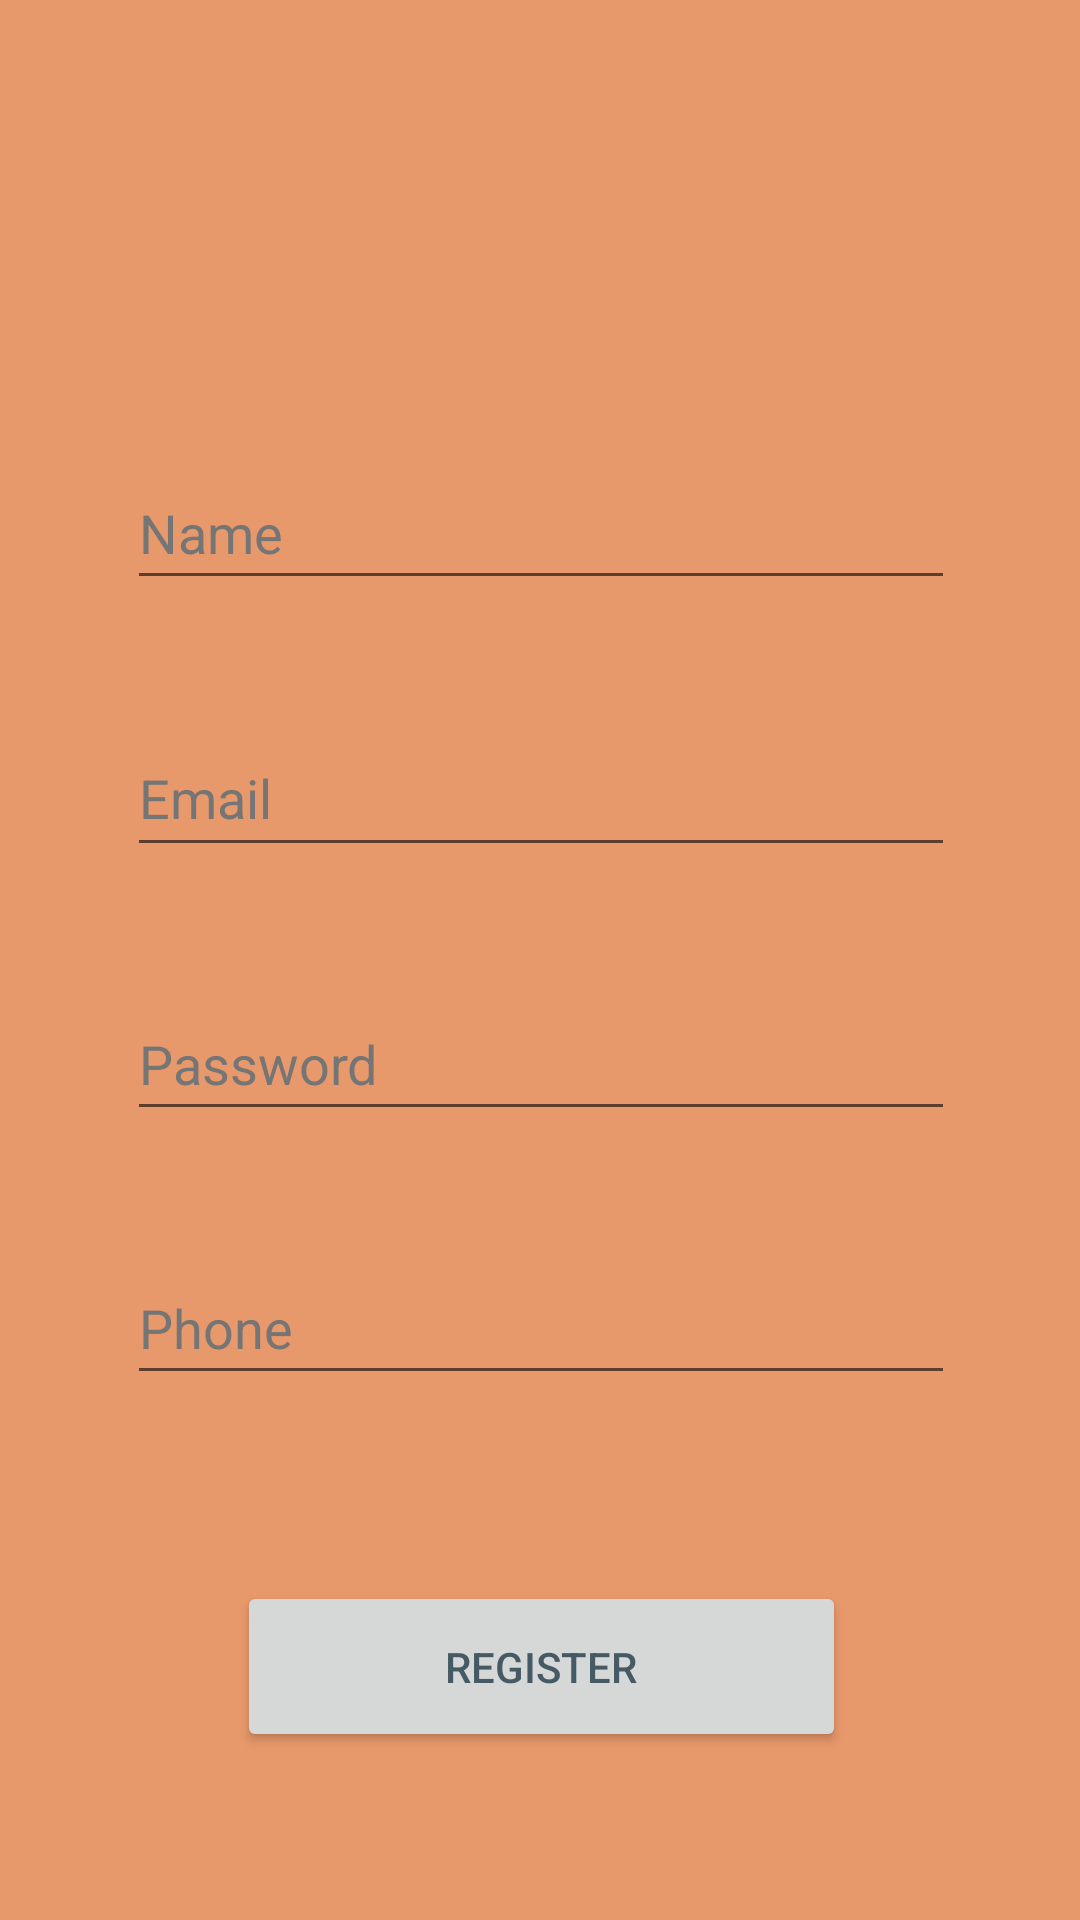

Reconstruct the res/layout file that produces this screen, plus the resources it refers to.
<!-- AndroidManifest.xml: application theme Theme.SharedMeal -->
<!-- res/layout/activity_register.xml -->
<?xml version="1.0" encoding="utf-8"?>
<androidx.constraintlayout.widget.ConstraintLayout xmlns:android="http://schemas.android.com/apk/res/android"
    xmlns:app="http://schemas.android.com/apk/res-auto"
    xmlns:tools="http://schemas.android.com/tools"
    android:layout_width="match_parent"
    android:layout_height="match_parent"
    tools:context=".RegisterActivity">

    <EditText
        android:id="@+id/userName"
        android:layout_width="276dp"
        android:layout_height="wrap_content"
        android:layout_marginTop="152dp"
        android:autofillHints="name"
        android:ems="10"
        android:hint="@string/userName"
        android:inputType="textPersonName"
        android:minHeight="48dp"
        android:textColorHint="#757575"
        app:layout_constraintEnd_toEndOf="parent"
        app:layout_constraintHorizontal_bias="0.503"
        app:layout_constraintStart_toStartOf="parent"
        app:layout_constraintTop_toTopOf="parent" />

    <EditText
        android:id="@+id/userEmail"
        android:layout_width="276dp"
        android:layout_height="49dp"
        android:layout_marginTop="40dp"
        android:autofillHints="emailAddress"
        android:ems="10"
        android:hint="@string/prompt_email"
        android:inputType="textEmailAddress"
        android:textColorHint="#757575"
        app:layout_constraintEnd_toEndOf="@+id/userName"
        app:layout_constraintHorizontal_bias="0.0"
        app:layout_constraintStart_toStartOf="@+id/userName"
        app:layout_constraintTop_toBottomOf="@+id/userName" />

    <EditText
        android:id="@+id/userPassword"
        android:layout_width="0dp"
        android:layout_height="wrap_content"
        android:layout_marginTop="40dp"
        android:autofillHints="phone"
        android:ems="10"
        android:hint="@string/prompt_password"
        android:inputType="textPassword"
        android:minHeight="48dp"
        android:textColorHint="#757575"
        app:layout_constraintEnd_toEndOf="@+id/userEmail"
        app:layout_constraintHorizontal_bias="0.0"
        app:layout_constraintStart_toStartOf="@+id/userEmail"
        app:layout_constraintTop_toBottomOf="@+id/userEmail" />

    <EditText
        android:id="@+id/userPhone"
        android:layout_width="0dp"
        android:layout_height="wrap_content"
        android:layout_marginTop="40dp"
        android:autofillHints="phone"
        android:ems="10"
        android:hint="@string/phone"
        android:inputType="number"
        android:minHeight="48dp"
        android:textColorHint="#757575"
        app:layout_constraintEnd_toEndOf="@+id/userPassword"
        app:layout_constraintHorizontal_bias="0.0"
        app:layout_constraintStart_toStartOf="@+id/userPassword"
        app:layout_constraintTop_toBottomOf="@+id/userPassword" />

    <Button
        android:id="@+id/button2"
        android:layout_width="203dp"
        android:layout_height="57dp"
        android:layout_marginTop="150dp"
        android:text="@string/Register"
        android:textColor="@color/text"
        app:layout_constraintEnd_toEndOf="@+id/userPassword"
        app:layout_constraintStart_toStartOf="@+id/userPassword"
        app:layout_constraintTop_toBottomOf="@+id/userPassword"
        android:onClick="RegisterNew"/>

</androidx.constraintlayout.widget.ConstraintLayout>
<!-- resources referenced by this layout -->
<resources>
  <color name="text">#455A64</color>
  <string name="Register">Register</string>
  <string name="phone">Phone</string>
  <string name="prompt_email">Email</string>
  <string name="prompt_password">Password</string>
  <string name="userName">Name</string>
  <style name="Theme.SharedMeal" parent="Theme.MaterialComponents.DayNight.NoActionBar">
          
          <item name="colorPrimary">@color/lightgreen</item>
          <item name="colorPrimaryVariant">@color/lightgreen</item>
          <item name="colorOnPrimary">@color/lightgreen</item>
          
          <item name="colorSecondary">@color/lightpink</item>
          <item name="colorSecondaryVariant">@color/lightpink</item>
          <item name="colorOnSecondary">@color/lightpink</item>
          
          <item name="android:statusBarColor" tools:targetApi="l">?attr/color</item>
          <item name="android:background">@color/lightwhitewithblue</item>
      </style>
  <color name="lightgreen">#A3D9D9</color>
  <color name="lightpink">#F2AEC7</color>
  <color name="lightwhitewithblue">#E8996B</color>
</resources>
